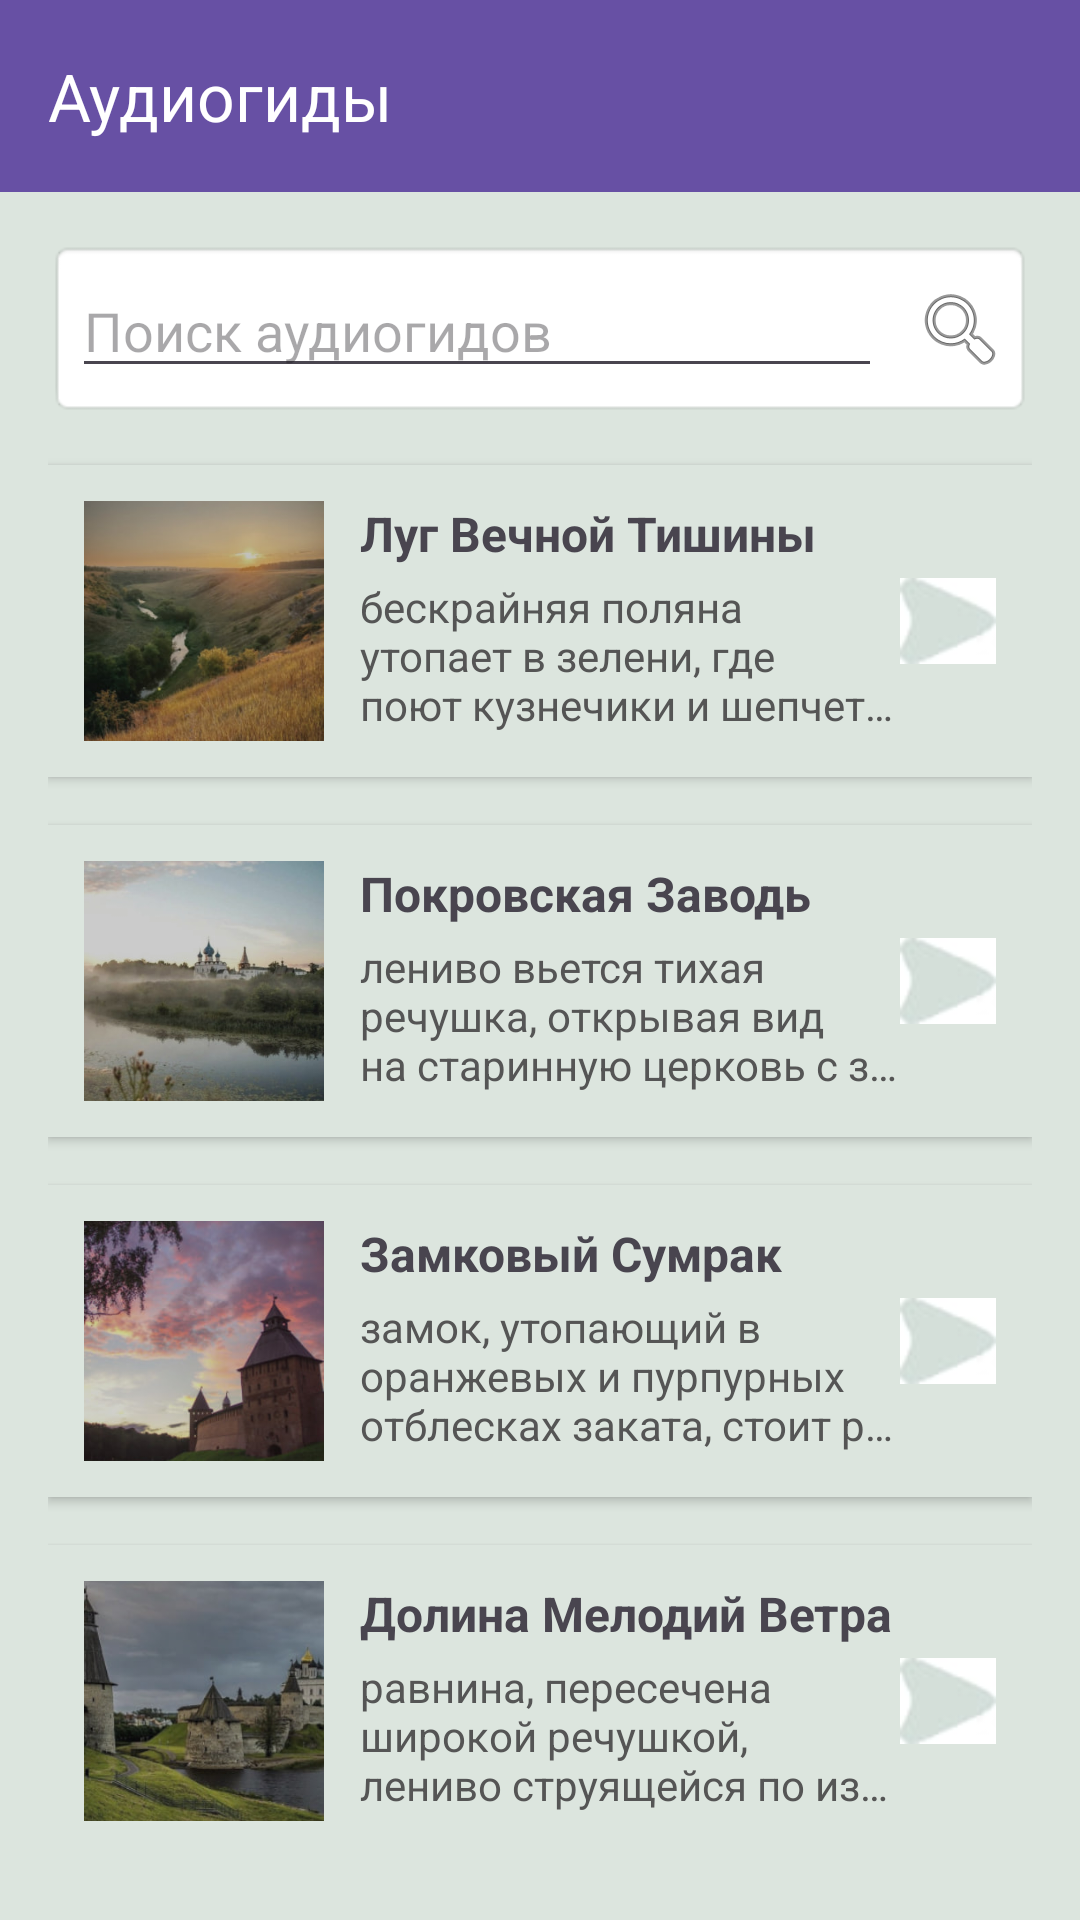

The Android layout XML behind this screen, and the referenced resources:
<!-- AndroidManifest.xml: application theme Theme.Dali -->
<!-- res/layout/activity_audio_guides.xml -->
<?xml version="1.0" encoding="utf-8"?>
<LinearLayout xmlns:android="http://schemas.android.com/apk/res/android"
    xmlns:app="http://schemas.android.com/apk/res-auto"
    android:orientation="vertical"
    android:layout_width="match_parent"
    android:layout_height="match_parent"
    android:background="#DCE5DE">

    
    <androidx.appcompat.widget.Toolbar
        android:id="@+id/audio_toolbar"
        android:layout_width="match_parent"
        android:layout_height="?attr/actionBarSize"
        android:background="?attr/colorPrimary"
        android:theme="@style/ThemeOverlay.AppCompat.Dark.ActionBar"
        app:title="Аудиогиды"
        app:titleTextColor="#FFFFFF" />

    
    <ScrollView
        android:layout_width="match_parent"
        android:layout_height="match_parent"
        android:padding="16dp">

        <LinearLayout
            android:layout_width="match_parent"
            android:layout_height="wrap_content"
            android:orientation="vertical">

            
            <LinearLayout
                android:layout_width="match_parent"
                android:layout_height="wrap_content"
                android:orientation="horizontal"
                android:background="@android:drawable/editbox_background"
                android:padding="8dp">

                <EditText
                    android:layout_width="0dp"
                    android:layout_height="wrap_content"
                    android:layout_weight="1"
                    android:hint="Поиск аудиогидов"
                    android:inputType="text" />

                <ImageView
                    android:layout_width="32dp"
                    android:layout_height="43dp"
                    android:layout_marginStart="10dp"
                    android:src="@android:drawable/ic_menu_search" />
            </LinearLayout>

            
            <include layout="@layout/audio_card" />
            <include layout="@layout/audio_card1" />
            <include layout="@layout/audio_card2" />
            <include layout="@layout/audio_card3" />

        </LinearLayout>
    </ScrollView>
</LinearLayout>
<!-- res/layout/audio_card.xml (included above) -->
<?xml version="1.0" encoding="utf-8"?>
<LinearLayout xmlns:android="http://schemas.android.com/apk/res/android"
    android:layout_width="match_parent"
    android:layout_height="wrap_content"
    android:orientation="horizontal"
    android:layout_marginTop="16dp"
    android:background="#DCE5DE"
    android:padding="12dp"
    android:elevation="2dp">

    <ImageView
        android:layout_width="80dp"
        android:layout_height="80dp"
        android:src="@drawable/ico_audio_1"
        android:scaleType="centerCrop"
        android:background="@drawable/ico_audio_1" />

    <LinearLayout
        android:layout_width="0dp"
        android:layout_weight="1"
        android:layout_height="wrap_content"
        android:orientation="vertical"
        android:layout_marginStart="12dp">

        <TextView
            android:layout_width="wrap_content"
            android:layout_height="wrap_content"
            android:text="Луг Вечной Тишины"
            android:textStyle="bold"
            android:textSize="16sp" />

        <TextView
            android:layout_width="wrap_content"
            android:layout_height="wrap_content"
            android:text="бескрайняя поляна утопает в зелени, где поют кузнечики и шепчет ветер..."
            android:textSize="14sp"
            android:textColor="#555"
            android:maxLines="3"
            android:ellipsize="end"
            android:layout_marginTop="4dp" />
    </LinearLayout>

    <ImageView
        android:layout_width="32dp"
        android:layout_height="32dp"
        android:src="@drawable/ico_play"
        android:layout_gravity="center_vertical" />
</LinearLayout>
<!-- res/layout/audio_card1.xml (included above) -->
<?xml version="1.0" encoding="utf-8"?>
<LinearLayout xmlns:android="http://schemas.android.com/apk/res/android"
    android:layout_width="match_parent"
    android:layout_height="wrap_content"
    android:orientation="horizontal"
    android:layout_marginTop="16dp"
    android:background="#DCE5DE"
    android:padding="12dp"
    android:elevation="2dp">

    <ImageView
        android:layout_width="80dp"
        android:layout_height="80dp"
        android:src="@drawable/ico_audio_2"
        android:scaleType="centerCrop"
        android:background="@drawable/ico_audio_2" />

    <LinearLayout
        android:layout_width="0dp"
        android:layout_weight="1"
        android:layout_height="wrap_content"
        android:orientation="vertical"
        android:layout_marginStart="12dp">

        <TextView
            android:layout_width="wrap_content"
            android:layout_height="wrap_content"
            android:text="Покровская Заводь"
            android:textStyle="bold"
            android:textSize="16sp" />

        <TextView
            android:layout_width="wrap_content"
            android:layout_height="wrap_content"
            android:text="лениво вьется тихая речушка, открывая вид на старинную церковь с золотым куполом. Ее отражение дрожит в воде, добавляя картине мистической красоты."
            android:textSize="14sp"
            android:textColor="#555"
            android:maxLines="3"
            android:ellipsize="end"
            android:layout_marginTop="4dp" />
    </LinearLayout>

    <ImageView
        android:layout_width="32dp"
        android:layout_height="32dp"
        android:src="@drawable/ico_play"
        android:layout_gravity="center_vertical" />
</LinearLayout>
<!-- res/layout/audio_card2.xml (included above) -->
<?xml version="1.0" encoding="utf-8"?>
<LinearLayout xmlns:android="http://schemas.android.com/apk/res/android"
    android:layout_width="match_parent"
    android:layout_height="wrap_content"
    android:orientation="horizontal"
    android:layout_marginTop="16dp"
    android:background="#DCE5DE"
    android:padding="12dp"
    android:elevation="2dp">

    <ImageView
        android:layout_width="80dp"
        android:layout_height="80dp"
        android:src="@drawable/ico_audio_3"
        android:scaleType="centerCrop"
        android:background="@drawable/ico_audio_3" />

    <LinearLayout
        android:layout_width="0dp"
        android:layout_weight="1"
        android:layout_height="wrap_content"
        android:orientation="vertical"
        android:layout_marginStart="12dp">

        <TextView
            android:layout_width="wrap_content"
            android:layout_height="wrap_content"
            android:text="Замковый Сумрак"
            android:textStyle="bold"
            android:textSize="16sp" />

        <TextView
            android:layout_width="wrap_content"
            android:layout_height="wrap_content"
            android:text="замок, утопающий в оранжевых и пурпурных отблесках заката, стоит рядом с одиноким древом. Его ветви, словно руки, тянутся к небу, впитывая последние лучи уходящего солнца."
            android:textSize="14sp"
            android:textColor="#555"
            android:maxLines="3"
            android:ellipsize="end"
            android:layout_marginTop="4dp" />
    </LinearLayout>

    <ImageView
        android:layout_width="32dp"
        android:layout_height="32dp"
        android:src="@drawable/ico_play"
        android:layout_gravity="center_vertical" />
</LinearLayout>
<!-- res/layout/audio_card3.xml (included above) -->
<?xml version="1.0" encoding="utf-8"?>
<LinearLayout xmlns:android="http://schemas.android.com/apk/res/android"
    android:layout_width="match_parent"
    android:layout_height="wrap_content"
    android:orientation="horizontal"
    android:layout_marginTop="16dp"
    android:background="#DCE5DE"
    android:padding="12dp"
    android:elevation="2dp">

    <ImageView
        android:layout_width="80dp"
        android:layout_height="80dp"
        android:src="@drawable/ico_audio_4"
        android:scaleType="centerCrop"
        android:background="@drawable/ico_audio_4" />

    <LinearLayout
        android:layout_width="0dp"
        android:layout_weight="1"
        android:layout_height="wrap_content"
        android:orientation="vertical"
        android:layout_marginStart="12dp">

        <TextView
            android:layout_width="wrap_content"
            android:layout_height="wrap_content"
            android:text="Долина Мелодий Ветра"
            android:textStyle="bold"
            android:textSize="16sp" />

        <TextView
            android:layout_width="wrap_content"
            android:layout_height="wrap_content"
            android:text="равнина, пересечена широкой речушкой, лениво струящейся по извилистому руслу. На горизонте, будто игрушечные, стоят крошечные замки с острыми башнями, словно хранители покоя этого места."
            android:textSize="14sp"
            android:textColor="#555"
            android:maxLines="3"
            android:ellipsize="end"
            android:layout_marginTop="4dp" />
    </LinearLayout>

    <ImageView
        android:layout_width="32dp"
        android:layout_height="32dp"
        android:src="@drawable/ico_play"
        android:layout_gravity="center_vertical" />
</LinearLayout>
<!-- resources referenced by this layout -->
<resources>
  <!-- drawable ico_audio_1: png bitmap (drawable, 23188 bytes) -->
  <!-- drawable ico_audio_2: png bitmap (drawable, 25551 bytes) -->
  <!-- drawable ico_audio_3: png bitmap (drawable, 20459 bytes) -->
  <!-- drawable ico_audio_4: png bitmap (drawable, 19742 bytes) -->
  <!-- drawable ico_play: png bitmap (drawable, 1082 bytes) -->
  <style name="Theme.Dali" parent="Base.Theme.Dali" />
  <style name="Base.Theme.Dali" parent="Theme.Material3.DayNight.NoActionBar">
          
          
      </style>
</resources>
